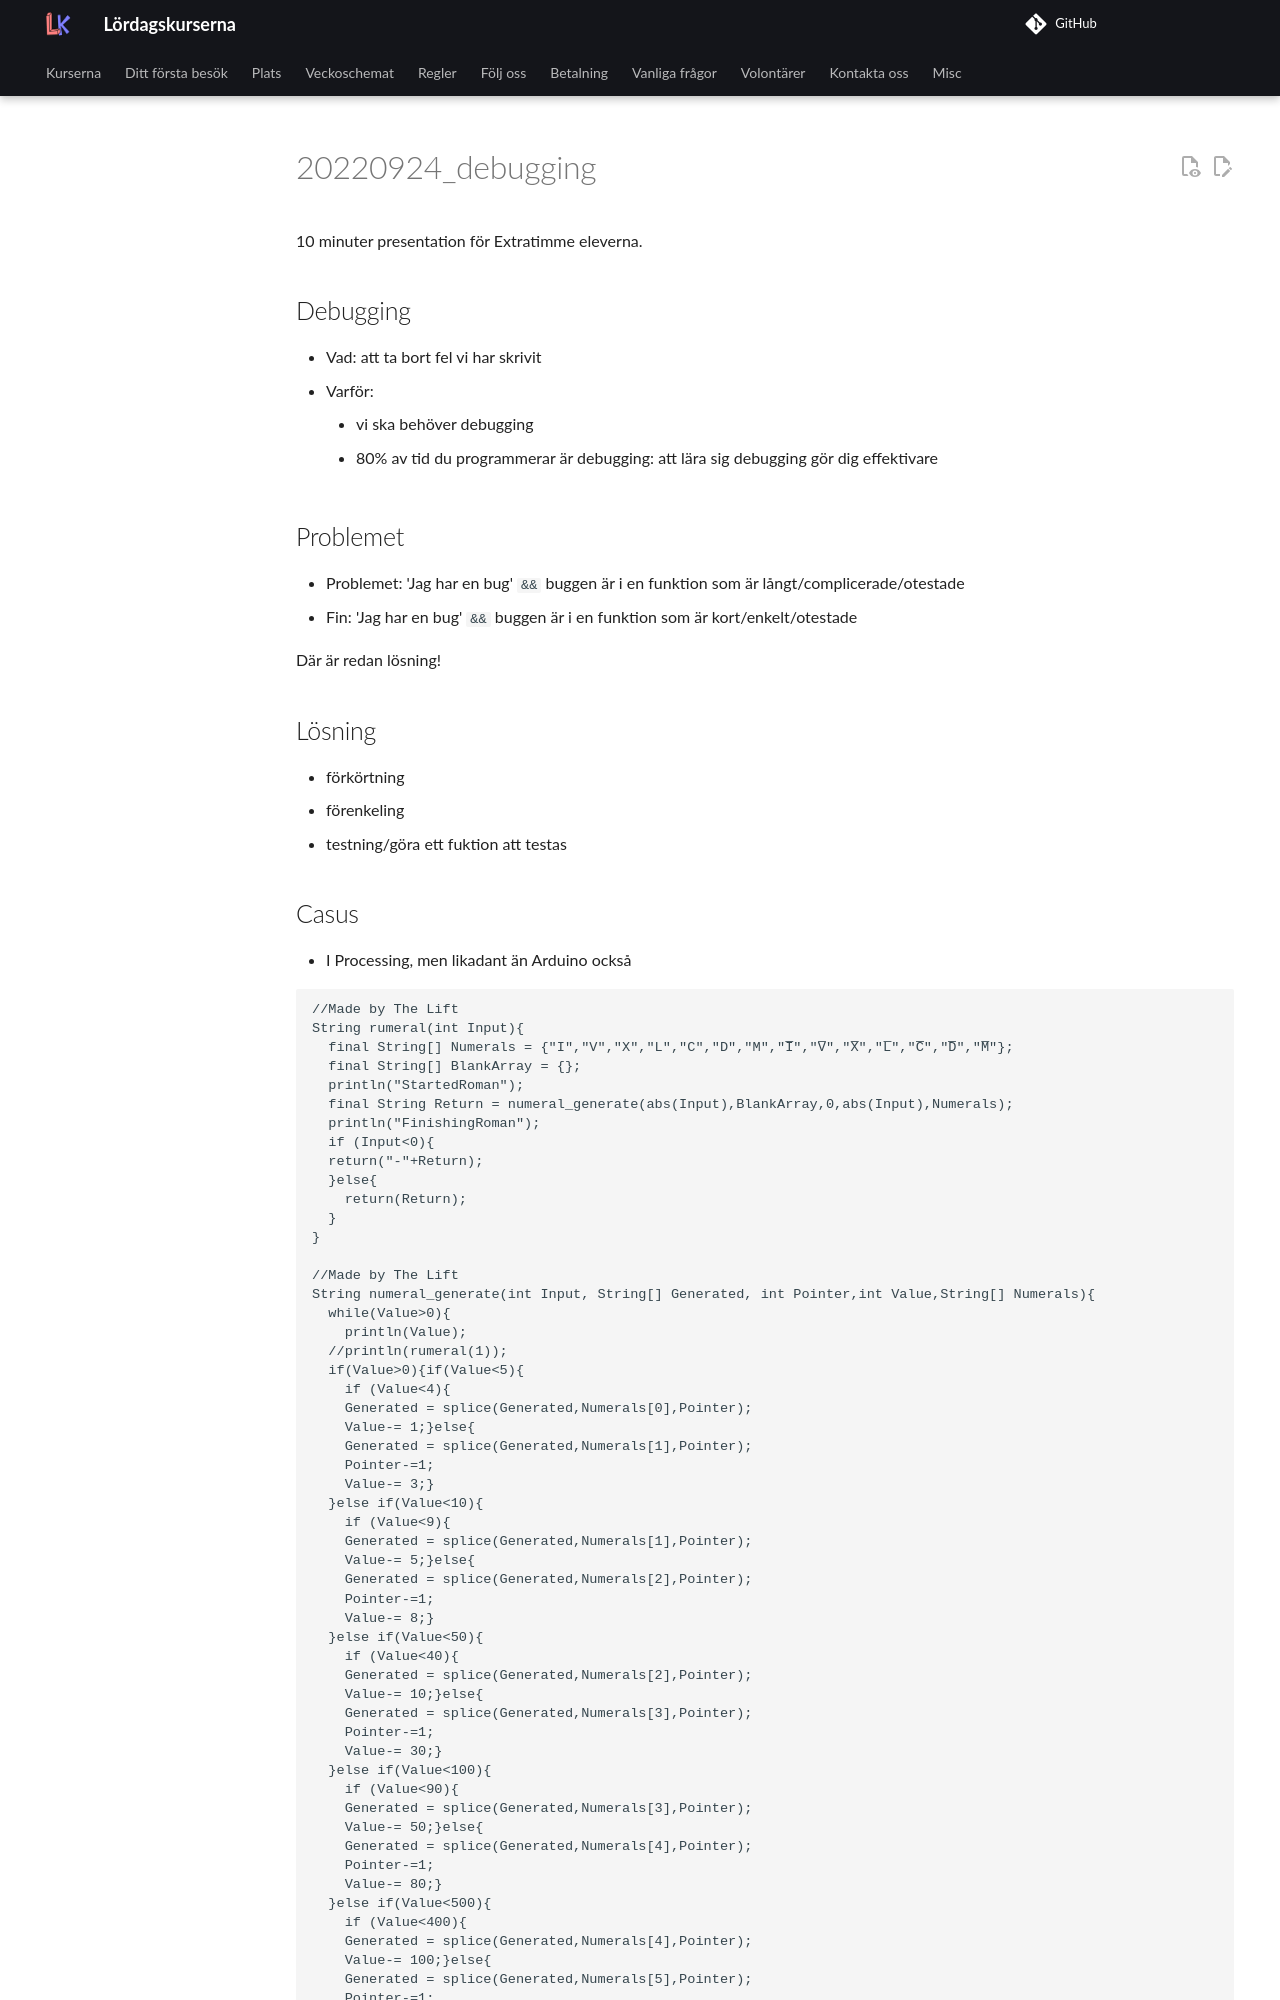

repository: uppsala-makerspace/loerdagskurser · page: verksamheter/20220924_lektion_debugging/index.html · generator: jekyll

# 20220924_debugging

10 minuter presentation för Extratimme eleverna.

## Debugging

- Vad: att ta bort fel vi har skrivit
- Varför:
    - vi ska behöver debugging
    - 80% av tid du programmerar är debugging:
      att lära sig debugging gör dig effektivare

## Problemet

- Problemet: 'Jag har en bug'
   `&&` buggen är i en funktion som är långt/complicerade/otestade
- Fin: 'Jag har en bug'
   `&&` buggen är i en funktion som är kort/enkelt/otestade

Där är redan lösning!

## Lösning

- förkörtning
- förenkeling
- testning/göra ett fuktion att testas
